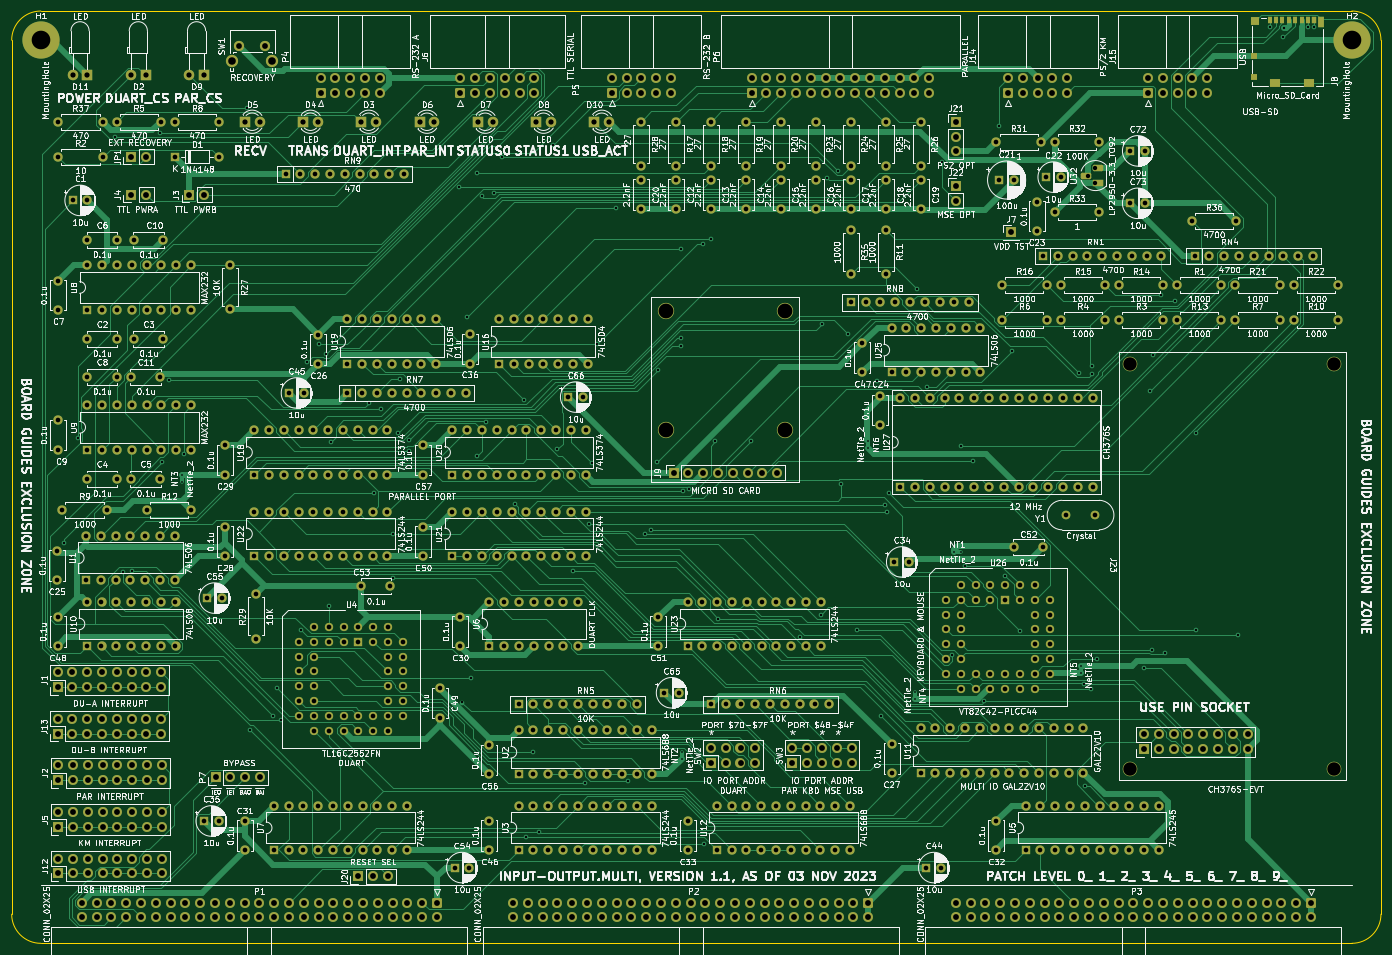
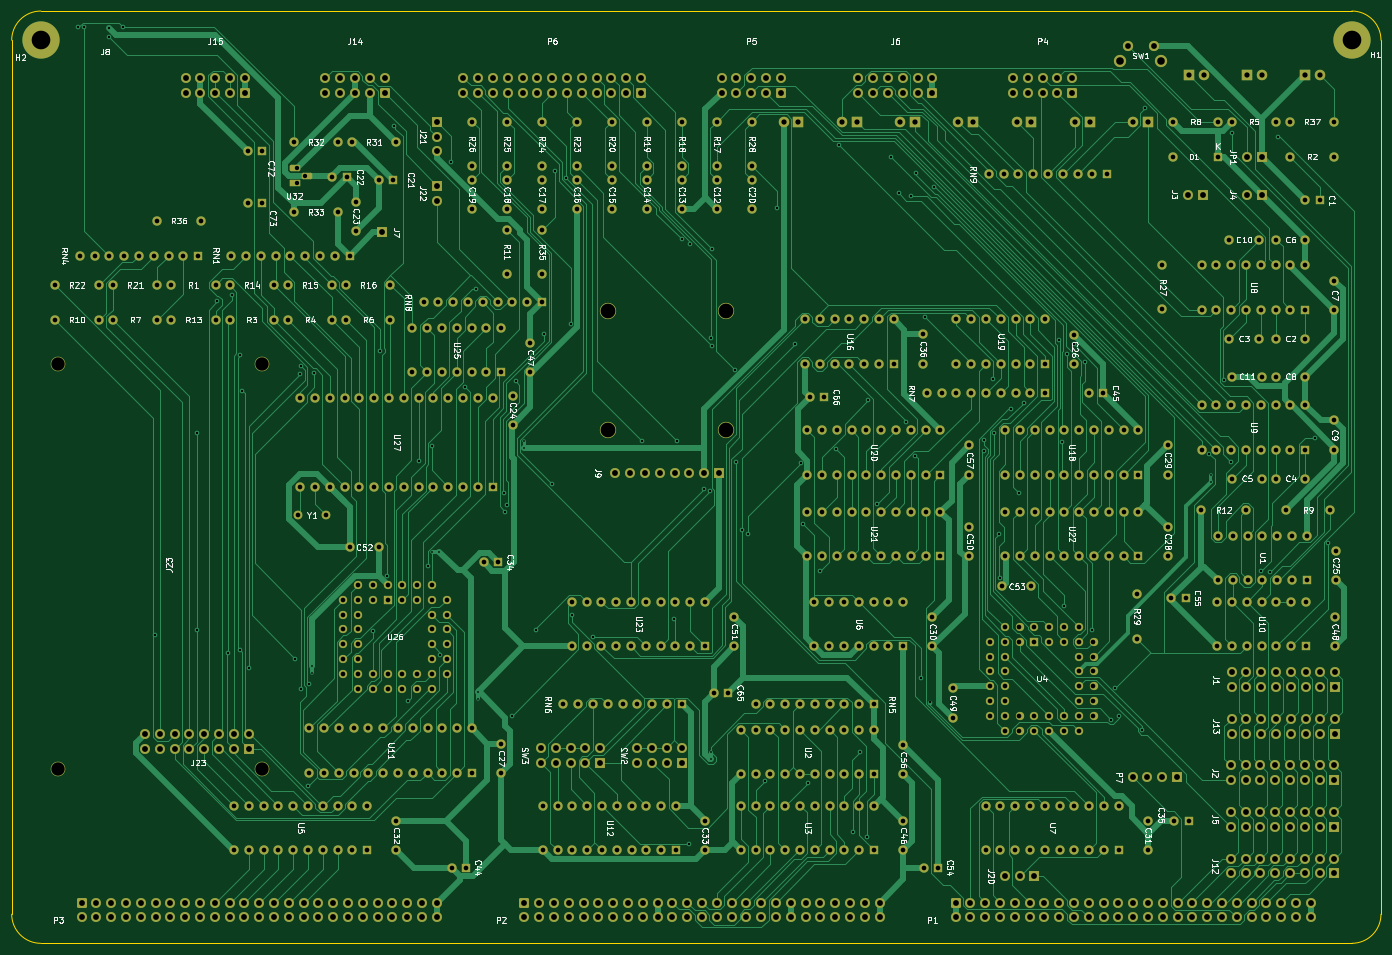
Circuit board: 11 layer files. Board 235.0 x 160.0 mm.
- bottom_copper: input-output.Multi-B_Cu.gbr (185796 bytes)
- bottom_mask: input-output.Multi-B_Mask.gbr (33976 bytes)
- paste: input-output.Multi-B_Paste.gbr (467 bytes)
- bottom_silk: input-output.Multi-B_Silkscreen.gbr (132443 bytes)
- outline: input-output.Multi-Edge_Cuts.gbr (999 bytes)
- top_copper: input-output.Multi-F_Cu.gbr (165570 bytes)
- top_mask: input-output.Multi-F_Mask.gbr (34541 bytes)
- paste: input-output.Multi-F_Paste.gbr (1032 bytes)
- top_silk: input-output.Multi-F_Silkscreen.gbr (588428 bytes)
- drill: input-output.Multi-NPTH.drl (399 bytes)
- drill: input-output.Multi-PTH.drl (20357 bytes)

=== bottom_copper: input-output.Multi-B_Cu.gbr (185796 bytes, source omitted) ===
=== bottom_mask: input-output.Multi-B_Mask.gbr (33976 bytes, source omitted) ===
=== paste: input-output.Multi-B_Paste.gbr ===
%TF.GenerationSoftware,KiCad,Pcbnew,(6.0.11)*%
%TF.CreationDate,2024-03-24T09:47:05-04:00*%
%TF.ProjectId,input-output.Multi,696e7075-742d-46f7-9574-7075742e4d75,rev?*%
%TF.SameCoordinates,Original*%
%TF.FileFunction,Paste,Bot*%
%TF.FilePolarity,Positive*%
%FSLAX46Y46*%
G04 Gerber Fmt 4.6, Leading zero omitted, Abs format (unit mm)*
G04 Created by KiCad (PCBNEW (6.0.11)) date 2024-03-24 09:47:05*
%MOMM*%
%LPD*%
G01*
G04 APERTURE LIST*
G04 APERTURE END LIST*
M02*

=== bottom_silk: input-output.Multi-B_Silkscreen.gbr (132443 bytes, source omitted) ===
=== outline: input-output.Multi-Edge_Cuts.gbr ===
%TF.GenerationSoftware,KiCad,Pcbnew,(6.0.11)*%
%TF.CreationDate,2024-03-24T09:47:06-04:00*%
%TF.ProjectId,input-output.Multi,696e7075-742d-46f7-9574-7075742e4d75,rev?*%
%TF.SameCoordinates,Original*%
%TF.FileFunction,Profile,NP*%
%FSLAX46Y46*%
G04 Gerber Fmt 4.6, Leading zero omitted, Abs format (unit mm)*
G04 Created by KiCad (PCBNEW (6.0.11)) date 2024-03-24 09:47:06*
%MOMM*%
%LPD*%
G01*
G04 APERTURE LIST*
%TA.AperFunction,Profile*%
%ADD10C,0.050000*%
%TD*%
G04 APERTURE END LIST*
D10*
X35000000Y-75000000D02*
X35000000Y-225000000D01*
X40000000Y-230000000D02*
X265000000Y-230000000D01*
X270000000Y-225000000D02*
X270000000Y-75000000D01*
X265000000Y-70000000D02*
X40000000Y-70000000D01*
X265000000Y-230000000D02*
G75*
G03*
X270000000Y-225000000I0J5000000D01*
G01*
X270000000Y-75000000D02*
G75*
G03*
X265000000Y-70000000I-5000000J0D01*
G01*
X35000000Y-225000000D02*
G75*
G03*
X40000000Y-230000000I5000000J0D01*
G01*
X40000000Y-70000000D02*
G75*
G03*
X35000000Y-75000000I0J-5000000D01*
G01*
M02*

=== top_copper: input-output.Multi-F_Cu.gbr (165570 bytes, source omitted) ===
=== top_mask: input-output.Multi-F_Mask.gbr (34541 bytes, source omitted) ===
=== paste: input-output.Multi-F_Paste.gbr ===
%TF.GenerationSoftware,KiCad,Pcbnew,(6.0.11)*%
%TF.CreationDate,2024-03-24T09:47:05-04:00*%
%TF.ProjectId,input-output.Multi,696e7075-742d-46f7-9574-7075742e4d75,rev?*%
%TF.SameCoordinates,Original*%
%TF.FileFunction,Paste,Top*%
%TF.FilePolarity,Positive*%
%FSLAX46Y46*%
G04 Gerber Fmt 4.6, Leading zero omitted, Abs format (unit mm)*
G04 Created by KiCad (PCBNEW (6.0.11)) date 2024-03-24 09:47:05*
%MOMM*%
%LPD*%
G01*
G04 APERTURE LIST*
%ADD10R,0.850000X1.100000*%
%ADD11R,0.750000X1.100000*%
%ADD12R,1.200000X1.000000*%
%ADD13R,1.170000X1.800000*%
%ADD14R,1.900000X1.350000*%
%ADD15R,1.550000X1.350000*%
G04 APERTURE END LIST*
D10*
%TO.C,J8*%
X250895000Y-71550000D03*
X251995000Y-71550000D03*
X253095000Y-71550000D03*
X254195000Y-71550000D03*
X255295000Y-71550000D03*
X256395000Y-71550000D03*
X257495000Y-71550000D03*
D11*
X258545000Y-71550000D03*
D12*
X248260000Y-77700000D03*
X248260000Y-81400000D03*
D13*
X259755000Y-71900000D03*
D14*
X251760000Y-82375000D03*
X257730000Y-82375000D03*
D15*
X248435000Y-71675000D03*
%TD*%
M02*

=== top_silk: input-output.Multi-F_Silkscreen.gbr (588428 bytes, source omitted) ===
=== drill: input-output.Multi-NPTH.drl ===
M48
; DRILL file {KiCad (6.0.11)} date Sun Mar 24 09:47:11 2024
; FORMAT={-:-/ absolute / inch / decimal}
; #@! TF.CreationDate,2024-03-24T09:47:11-04:00
; #@! TF.GenerationSoftware,Kicad,Pcbnew,(6.0.11)
; #@! TF.FileFunction,NonPlated,1,2,NPTH
FMAT,2
INCH
; #@! TA.AperFunction,NonPlated,NPTH,ComponentDrill
T1C0.0906
%
G90
G05
T1
X8.937Y-5.1378
X8.937Y-7.874
X10.315Y-5.1378
X10.315Y-7.874
T0
M30

=== drill: input-output.Multi-PTH.drl (20357 bytes, source omitted) ===
